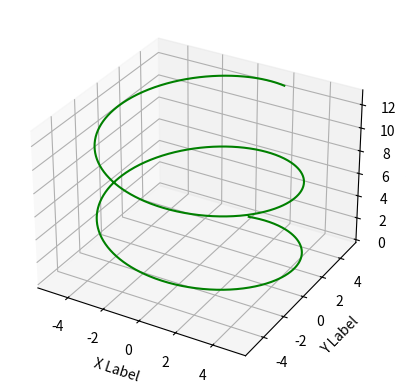

Generate this figure with matplotlib:
# -*- coding:utf-8 -*-
# @FileName  :video_test.py
# @Time      :2022/4/12 15:29
# [redacted]


# import matplotlib
# import numpy as np
# import matplotlib.pyplot as plt
# import matplotlib.animation as animation
# matplotlib.use('Qt5Agg')
#
# fig = plt.figure(figsize=(6, 6))
# ax = plt.gca()
# ax.grid()
# ln1, = ax.plot([], [], '-', lw=2)
# ln2, = ax.plot([], [], '-', color='r', lw=2)
# theta = np.linspace(0, 2 * np.pi, 100)
# r_out = 1
# r_in = 0.5
#
#
# def init():
#     ax.set_xlim(-2, 2)
#     ax.set_ylim(-2, 2)
#     x_out = [r_out * np.cos(theta[i]) for i in range(len(theta))]
#     y_out = [r_out * np.sin(theta[i]) for i in range(len(theta))]
#     ln1.set_data(x_out, y_out)
#     return ln1,
#
#
# def update(i):
#     x_in = [(r_out - r_in) * np.cos(theta[i]) + r_in * np.cos(theta[j]) for j in range(len(theta))]
#     y_in = [(r_out - r_in) * np.sin(theta[i]) + r_in * np.sin(theta[j]) for j in range(len(theta))]
#     ln2.set_data(x_in, y_in)
#     return ln2,
#
#
# ani = animation.FuncAnimation(fig, update, range(len(theta)), init_func=init, interval=50)
# # ani.save('roll.gif', writer='imagemagick', fps=100)
#
# plt.show()

import matplotlib
import matplotlib as mpl
from mpl_toolkits.mplot3d import Axes3D
import numpy as np
import matplotlib.pyplot as plt
from matplotlib.animation import FuncAnimation

# matplotlib.use('Qt5Agg')
fig = plt.figure()
ax = fig.add_subplot(111, projection='3d')
dot, = ax.plot([], [], [], 'b.')


def init():
    ax.set_xlim(-5, 5)
    ax.set_ylim(-5, 5)
    ax.set_zlim(0, 13)
    return 1,


def update_dot(n, x, y, z, dot):
    dot.set_data(x[n], y[n])
    dot.set_3d_properties(z[n], 'z')
    return dot


z = np.linspace(0, 13, 1000)
x = 5 * np.sin(z)
y = 5 * np.cos(z)
ax.plot3D(x, y, z, 'green')

ax.set_xlabel('X Label')
ax.set_ylabel('Y Label')
ax.set_zlabel('Z Label')

'''
    函数FuncAnimation(fig,func,frames,init_func,interval,blit)是绘制动图的主要函数，其参数如下：
        a.fig 绘制动图的画布名称
        b.func自定义动画函数，即下边程序定义的函数update
        c.frames动画长度，一次循环包含的帧数，在函数运行时，其值会传递给函数update(n)的形参“n”
        d.init_func自定义开始帧，即传入刚定义的函数init,初始化函数
        e.interval更新频率，以ms计
        f.blit选择更新所有点，还是仅更新产生变化的点。应选择True，但mac用户请选择False，否则无法显
'''
ani = FuncAnimation(fig, update_dot, frames=500, fargs=(x, y, z, dot), interval=20, init_func=init)
# ani.save('sin_dot.gif', writer='pillow')
plt.show()
